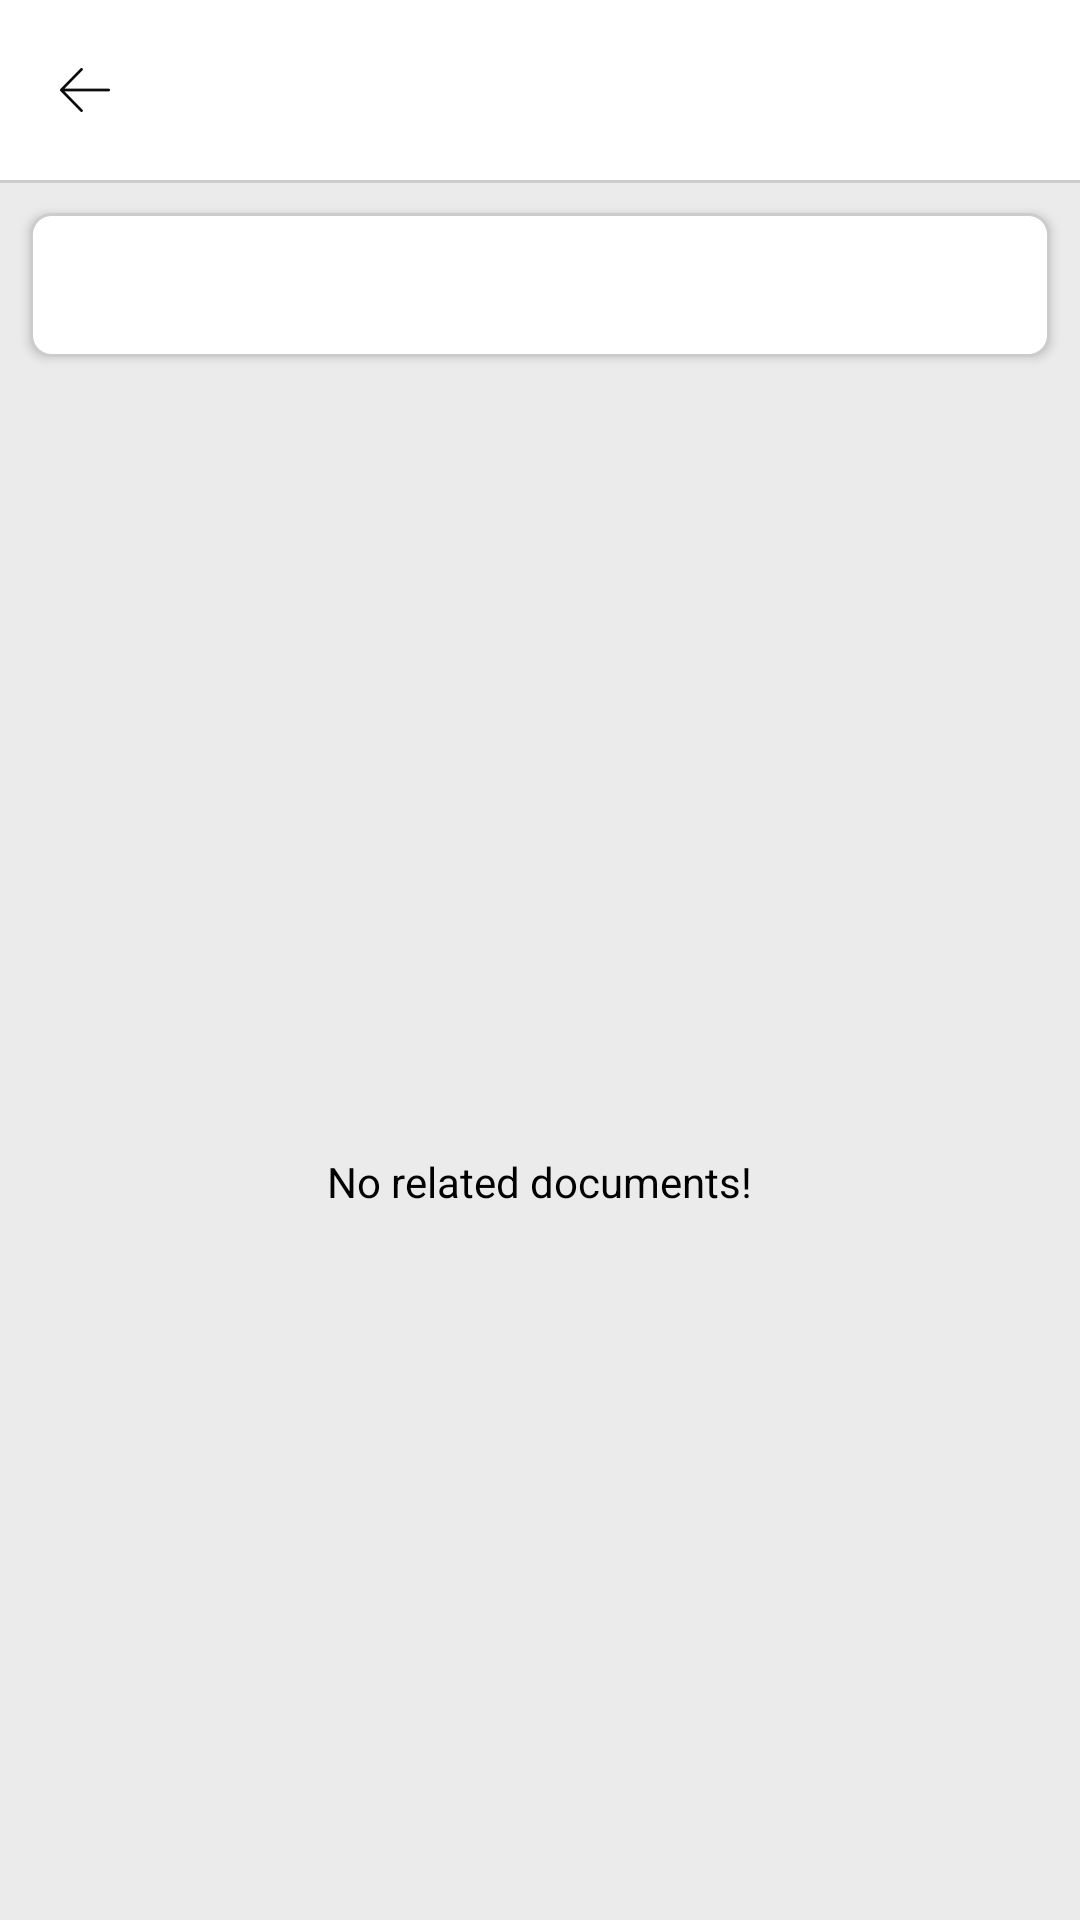

Android layout source for this screen:
<!-- AndroidManifest.xml: application theme AppTheme -->
<!-- res/layout/filemanager.xml -->
<?xml version="1.0" encoding="utf-8"?>
<LinearLayout xmlns:android="http://schemas.android.com/apk/res/android"
			  android:layout_width="match_parent"
			  android:layout_height="match_parent"
			  android:background="@color/bg_color"
			  android:orientation="vertical">
	<include layout="@layout/titlebar2"></include>
	<Button
		android:id="@+id/toptext"
		android:layout_width="match_parent"
		android:layout_height="wrap_content"
		android:layout_marginLeft="10dp"
		android:layout_marginRight="10dp"
android:layout_marginTop="10dp"
		android:background="@drawable/item_bg_selector"

		/>

<TextView
	android:layout_marginTop="10dp"
	android:layout_marginLeft="12dp"
	android:layout_marginRight="12dp"

	android:id="@+id/path"
	android:textSize="14sp"
	android:gravity="left"
	android:maxLines="1"
	android:ellipsize="end"

	android:layout_width="match_parent"
	android:layout_height="wrap_content"/>
	<FrameLayout
		android:layout_width="match_parent"
		android:layout_height="match_parent">


	<android.support.v7.widget.RecyclerView
		android:paddingTop="3dp"
		android:paddingBottom="10dp"
		android:paddingLeft="10dp"
		android:paddingRight="10dp"
		android:id="@+id/file_recv" android:layout_width="match_parent"
		android:layout_height="match_parent"
		android:overScrollMode="never">

	</android.support.v7.widget.RecyclerView>
   <TextView
	   android:id="@+id/emtiy_text"
	   android:layout_width="wrap_content"
			 android:layout_gravity="center"
			 android:text="@string/file_emty"
			 android:textColor="@color/black"
			 android:layout_height="wrap_content"/>

	</FrameLayout>
</LinearLayout>
<!-- res/layout/titlebar2.xml (included above) -->
<?xml version="1.0" encoding="utf-8"?>
<LinearLayout xmlns:android="http://schemas.android.com/apk/res/android"
			  android:layout_width="match_parent"
			  android:layout_height="wrap_content" android:background="@color/title_bg_color"
			  android:orientation="vertical"
>
	<LinearLayout android:layout_width="match_parent" android:layout_height="60dp" android:orientation="horizontal">
		<LinearLayout android:id="@+id/black_view"
					  android:layout_width="wrap_content"
					  android:layout_height="match_parent"
					  android:orientation="horizontal">

			<LinearLayout android:layout_width="wrap_content"
						  android:layout_height="match_parent">
				<ImageView android:id="@+id/balck" android:layout_width="wrap_content"
							 android:layout_height="wrap_content"
							 android:layout_gravity="left|center_vertical"
							 android:layout_marginLeft="20dp"
							 android:background="@color/title_bg_color"
							 android:src="@mipmap/icon_afh"
				/>
			</LinearLayout>

			<TextView android:id="@+id/title" android:layout_width="wrap_content" android:layout_height="wrap_content"
					  android:layout_gravity="center_vertical"
					  android:layout_marginLeft="16dp"
					  android:textColor="@color/main_item_title"
					  android:textSize="18sp"/>
		</LinearLayout>
		<LinearLayout android:layout_width="match_parent" android:layout_height="match_parent" android:gravity="right">
			<ImageButton android:id="@+id/menu" android:layout_width="40dp" android:layout_height="40dp"
						 android:layout_gravity="right|center_vertical"
						 android:layout_marginRight="15dp"
						 android:background="@color/title_bg_color"
						 android:src="@mipmap/icon_list"
						 android:visibility="gone"/>
		</LinearLayout>
	</LinearLayout>


	<LinearLayout android:layout_width="match_parent" android:layout_height="1dp"
				  android:background="#cccccc"></LinearLayout>

</LinearLayout>
<!-- resources referenced by this layout -->
<resources>
  <color name="bg_color">#ebebeb</color>
  <color name="black">#000000</color>
  <color name="main_item_title">#0d0d0d</color>
  <color name="title_bg_color">#ffffff</color>
  <!-- drawable item_bg_selector (drawable) -->
  <?xml version="1.0" encoding="utf-8"?>
  <selector xmlns:android="http://schemas.android.com/apk/res/android">
  
  
  	<item android:drawable="@drawable/fillet_press_bg" android:state_pressed="true"></item>
  	<item android:drawable="@drawable/fillet_write_bg"></item>
  
  </selector>
  <!-- mipmap icon_afh: png bitmap (mipmap-xxhdpi, 459 bytes) -->
  <!-- mipmap icon_list: png bitmap (mipmap-xxhdpi, 222 bytes) -->
  <string name="file_emty">No related documents!</string>
  <style name="AppTheme" parent="Theme.AppCompat.Light.NoActionBar">
  		
  		
  		
  		
  	</style>
  <!-- drawable fillet_press_bg (drawable) -->
  <?xml version="1.0" encoding="utf-8"?>
  <shape android:shape="rectangle" xmlns:android="http://schemas.android.com/apk/res/android">
  <corners android:radius="6.67dp"></corners>
  
  	<solid android:color="@color/item_bg_press"></solid>
  	<stroke
  		android:width="1dp"
  		android:color="@color/bk_color"
  		android:dashGap="0dp"
  		android:dashWidth="3dp"/>
  </shape>
  <!-- drawable fillet_write_bg (drawable) -->
  <?xml version="1.0" encoding="utf-8"?>
  <shape android:shape="rectangle" xmlns:android="http://schemas.android.com/apk/res/android">
  <corners android:radius="6.67dp"></corners>
  
  	<solid android:color="@color/title_bg_color"></solid>
  	<stroke
  		android:width="1dp"
  		android:color="@color/bk_color"
  		android:dashGap="0dp"
  		android:dashWidth="3dp"/>
  </shape>
  <color name="item_bg_press">#f2f2f2</color>
  <color name="bk_color">#cccccc</color>
</resources>
